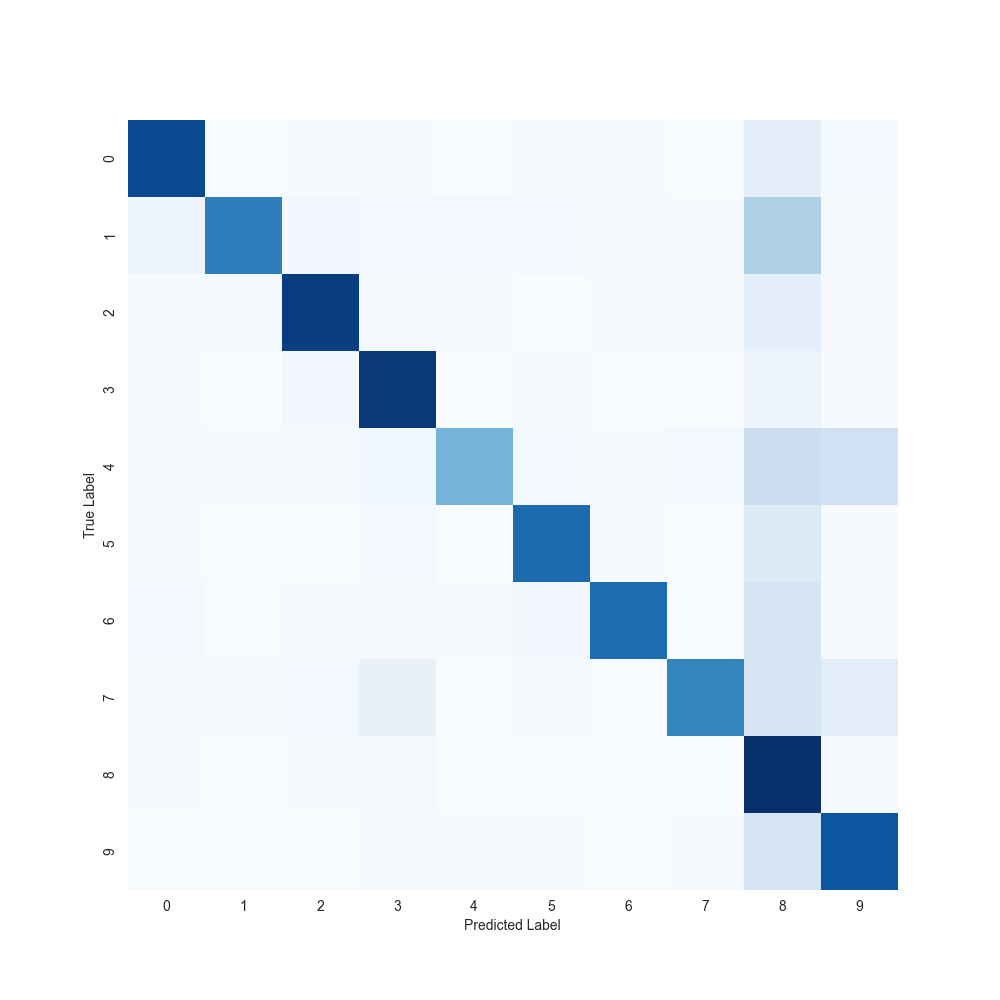

Data behind this chart, as committed beside it:
842, 0, 7, 4, 2, 4, 4, 0, 96, 21
44, 656, 28, 19, 19, 20, 17, 11, 306, 15
8, 11, 882, 17, 5, 1, 4, 6, 92, 6
4, 0, 27, 898, 1, 14, 1, 2, 53, 10
17, 7, 16, 35, 444, 25, 9, 24, 215, 190
4, 1, 1, 23, 2, 720, 6, 1, 124, 10
24, 3, 11, 5, 4, 31, 713, 0, 162, 5
7, 15, 23, 72, 3, 13, 3, 629, 162, 101
5, 1, 7, 11, 0, 3, 2, 2, 933, 10
3, 0, 2, 14, 7, 8, 3, 9, 165, 798
